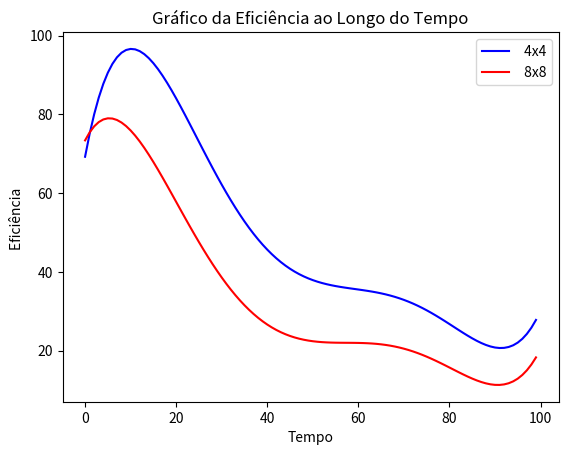

Here is the Python script that generated this plot:
from random import randint
import matplotlib.pyplot as plt
import numpy as np

class Noc:
    def __init__(self, dimensao):
        self.dimensao = dimensao
        self.matriz_roteadores = self.criar_matriz_roteadores(dimensao)
        self.total_pacotes = 0
        self.total_pacotes_recebidos = [0]
        self.total_pacotes_chegos = [0]
        self.total_pacotes_perdidos = [0]
        self.chegos = 0
    
    def criar_matriz_roteadores(self, dimensao):
        tamanho = dimensao

        matriz = [['' for _ in range(tamanho)] for _ in range(tamanho)] # matriz vazia

        for i in range(tamanho):
            for j in range(tamanho):
                matriz[i][j] = Roteador((i,j), self)  # passando a instância de Noc para Roteador

        return matriz

    def alocar_pacotes(self,pacote):
        x,y = pacote.posicao_inicial 
        self.total_pacotes += 1
        self.matriz_roteadores[x][y].buffers["Processador"].append(pacote)

    def rodar_simulacao(self, qtd_max_pacotes):
        input = [0]
        paramentro = [0]
        tempo = 0
        media = 0
        for i in range(1,qtd_max_pacotes): 
            # marcar tempo
            tempo +=1
            input.append(tempo)
            # criar pacotes
            self.criar_pacotes_ef(tempo,i)
            # ver paraemtro
            media = self.Efficiency(i)
            paramentro.append(media)       
        return input, paramentro
        

    def criar_pacotes(self,tempo,qtd_pacotes_max):
            rot = (randint(0,self.dimensao-1),randint(0,self.dimensao-1))
            for _ in range(self.dimensao*self.dimensao):
                pacote = Pacote(rot,(randint(0,self.dimensao-1),randint(0,self.dimensao-1)),tempo)
                self.alocar_pacotes(pacote)    

    def criar_pacotes_ef(self,tempo,qtd_pacotes_max):
            for i in range(qtd_pacotes_max):
                for j in range(self.dimensao):
                    for k in range(self.dimensao):
                        pacote = Pacote((j,k),(randint(0,self.dimensao-1),randint(0,self.dimensao-1)),tempo)
                        self.alocar_pacotes(pacote) 


    def Total_Throughput(self, qtd_pacotes):
        tempo =qtd_pacotes
        total_rodada = 0
        for i in range(tempo): 
            if i%2==0:
                for j in range(self.dimensao):
                    for k in range(self.dimensao):
                        self.matriz_roteadores[j][k].enviar_pacote_RR()
            else:
                for j in range(self.dimensao):
                    for k in range(self.dimensao):
                        self.matriz_roteadores[j][k].ajustar_pacotes()
        self.ajusta_pacotes_recebidos()
        total_rodada = self.total_pacotes_recebidos[-1] - self.total_pacotes_recebidos[-2]
        if tempo > self.dimensao*self.dimensao:
            return total_rodada/(self.dimensao*self.dimensao)
        else:
            return total_rodada/(tempo)

    def Node_Throughput(self,qtd_pacotes):
        #Node throughput =(total arrived packets)/(Rows × Column)
        total_rodada = self.Total_Throughput(qtd_pacotes)
        return total_rodada/(self.dimensao*self.dimensao)


    def Packet_Latency(self,i):
        total_rodada = 0
        for i in range(self.dimensao*4): 
            if i%2==0:
                for j in range(self.dimensao):
                    for k in range(self.dimensao):
                        self.matriz_roteadores[j][k].enviar_pacote_RR()
            else:
                for j in range(self.dimensao):
                    for k in range(self.dimensao):
                        self.matriz_roteadores[j][k].ajustar_pacotes()
        
        for j in range(self.dimensao):
            for k in range(self.dimensao):
                while len(self.matriz_roteadores[j][k].buffers["Pacotes_entregues"]) > 0:
                    self.chegos +=1
                    pacote = self.matriz_roteadores[j][k].buffers["Pacotes_entregues"].pop(0)
                    tempo_criacao = pacote.tempo_criação
                    tempo_chegada = pacote.tempo_chegada
                    total_rodada += tempo_chegada - tempo_criacao
        if self.chegos== 0 :
            return 0
        else:
            return total_rodada/self.chegos

    def Extra_Delay(self,i):
        total_rodada = 0
        for i in range(self.dimensao*4): 
            if i%2==0:
                for j in range(self.dimensao):
                    for k in range(self.dimensao):
                        self.matriz_roteadores[j][k].enviar_pacote_RR()
            else:
                for j in range(self.dimensao):
                    for k in range(self.dimensao):
                        self.matriz_roteadores[j][k].ajustar_pacotes()
        
        for j in range(self.dimensao):
            for k in range(self.dimensao):
                while len(self.matriz_roteadores[j][k].buffers["Pacotes_entregues"]) > 0:
                    pacote = self.matriz_roteadores[j][k].buffers["Pacotes_entregues"].pop(0)
                    tempo_criacao = pacote.tempo_criação
                    tempo_chegada = pacote.tempo_chegada
                    origem = pacote.posicao_inicial
                    destino = pacote.posicao_destino
                    diferenca1 = abs(origem[0] - destino[0])
                    diferenca2 = abs(origem[1] - destino[1])
                    soma_diferencas = diferenca1 + diferenca2
                    total_rodada += (tempo_chegada - tempo_criacao) - (soma_diferencas*5)
        return total_rodada

    def Efficiency(self,qtd_pacotes):

        for i in range(120): 
            if i%2==0:
                for j in range(self.dimensao):
                    for k in range(self.dimensao):
                        self.matriz_roteadores[j][k].enviar_pacote_RR()
            else:
                for j in range(self.dimensao):
                    for k in range(self.dimensao):
                        self.matriz_roteadores[j][k].ajustar_pacotes()
        self.ajusta_pacotes_chegos()
        #self.ajusta_pacote_total()
        print(self.total_pacotes_chegos[-1],self.total_pacotes)
        return  (100*((self.total_pacotes_chegos[-1] / self.total_pacotes)))
        

    def Packet_Lost(self,i):
        for i in range(8): 
            if i%2==0:
                for j in range(self.dimensao):
                    for k in range(self.dimensao):
                        self.matriz_roteadores[j][k].enviar_pacote_RR()
            else:
                for j in range(self.dimensao):
                    for k in range(self.dimensao):
                        self.matriz_roteadores[j][k].ajustar_pacotes()
        self.ajusta_pacotes_perdido()
        return 100*self.total_pacotes_perdidos[-1] / self.total_pacotes

    def ajusta_pacotes_perdido(self):
        soma_rodada = 0
        for j in range(self.dimensao):
            for k in range(self.dimensao):
                soma_rodada += self.matriz_roteadores[j][k].total_pacotes_perdidos
        self.total_pacotes_perdidos.append(soma_rodada) 


    def ajusta_pacote_total(self):
        soma_rodada = 0
        for j in range(self.dimensao):
            for k in range(self.dimensao):
                soma_rodada += self.matriz_roteadores[j][k].total_pacotes_criados
        self.total_pacotes = soma_rodada

    def ajusta_pacotes_recebidos(self):
        soma_rodada = 0
        for j in range(self.dimensao):
            for k in range(self.dimensao):
                soma_rodada += self.matriz_roteadores[j][k].total_pacotes_recebidos
        self.total_pacotes_recebidos.append(soma_rodada)

    def ajusta_pacotes_chegos(self):
            soma_rodada = 0
            for j in range(self.dimensao):
                for k in range(self.dimensao):
                    soma_rodada += self.matriz_roteadores[j][k].total_pacotes_chegos
            self.total_pacotes_chegos.append(soma_rodada)

    

    ...

class Roteador:

    max_packets_buffer = 8 # variável global para definir a quantidade máxima de itens

    def __init__(self, posicao, noc):
        self.posicao = posicao
        self.noc = noc  # armazenando a instância de Noc
        self.buffers = {
            "Norte": [],
            "Sul": [],
            "Leste": [],
            "Oeste": [],
            "Processador": [],
            "Pacotes_entregues": [], #pacotes que chegaram ao seu destino final
            "Pacotes_recebidos": [],
        }
        self.buffer_atual = "Oeste"
        self.tempo = 0
        self.total_pacotes_criados = 0
        self.total_pacotes_perdidos = 0
        self.total_pacotes_chegos = 0 #chegaram ao seu destino final
        self.total_pacotes_recebidos = 0 # quantos chegaram no roteador 

    def enviar_pacote_RR(self):
        buffer_pacote_para_enviar = self.selecionar_buffer() # seleciona qual buffer do roteador eu vou pegar o pacote
        
        self.tempo = self.tempo + 1 

        if self.buffers[buffer_pacote_para_enviar] == []:
            return
        else:
            if buffer_pacote_para_enviar == "Processador":
                self.total_pacotes_criados += 1
            pacote = self.buffers[buffer_pacote_para_enviar].pop(0) # seleciona o primeiro pacote do buffer selecionado
        
        roteador_destino, buffer_destino = self.seleciona_roteador_destino(pacote) #seleciona qual roteador de destino do pacote    

        if roteador_destino == self: 
            self.buffers["Pacotes_entregues"].append(pacote)
            pacote.tempo_chegada = self.tempo
            self.total_pacotes_chegos += 1

        else:
            roteador_destino.buffers["Pacotes_recebidos"].append((pacote,buffer_destino))
        
    def ajustar_pacotes(self):
        tamanho = len(self.buffers["Pacotes_recebidos"])
        for i in range(tamanho):
            pacote , endereço = self.buffers["Pacotes_recebidos"].pop(0)
            qtd_dados = self.contar_dados(endereço)
            if pacote.peso <= (self.max_packets_buffer - qtd_dados):
                self.buffers[endereço].append(pacote)
                self.total_pacotes_recebidos += 1
            else:
                self.total_pacotes_perdidos += 1

    def contar_dados(self,endereço):
        dados = 0
        if self.buffers[endereço] == []:
            return 0 
        else :
            for pacote in self.buffers[endereço]:
                dados = dados + pacote.peso
            return dados

    def selecionar_buffer(self):
        # pelo algoritmo round robin, inicialmente
        if self.buffer_atual == "Norte":
            self.buffer_atual = "Leste"
            return "Leste"
            
        if self.buffer_atual == "Leste":
            self.buffer_atual = "Sul"
            return "Sul"
        
        if self.buffer_atual == "Sul":
            self.buffer_atual = "Oeste"
            return "Oeste"
            
        if self.buffer_atual == "Oeste":
            self.buffer_atual = "Processador"
            return "Processador"
            
        if self.buffer_atual == "Processador":
            self.buffer_atual = "Norte"
            return "Norte"
             
    def seleciona_roteador_destino(self,pacote):
        x_destino,y_destino = pacote.posicao_destino #posicao destino
        x_atual , y_atual = self.posicao  #posicao atual do roteador
        delta_x = x_destino-x_atual #deslocamento em x
        delta_y = y_destino-y_atual # deslocamento em y
        if delta_x == 0 and delta_y == 0:
            return self ,  "Nada"
        if delta_y > 0:
            return self.noc.matriz_roteadores[x_atual][y_atual+1] , "Oeste" #.buffers["Oeste"]
        if delta_y < 0:
            return self.noc.matriz_roteadores[x_atual][y_atual-1] , "Leste"#.buffers["Leste"]
        if delta_x > 0:
            return self.noc.matriz_roteadores[x_atual+1][y_atual] , "Norte"#.buffers["Norte"]
        if delta_x < 0:
            return self.noc.matriz_roteadores[x_atual-1][y_atual] , "Sul"#.buffers["Sul"]

class Pacote():
    contador_global = 1

    def __init__(self,  posicao_inicial, posicao_destino, tempo_criacao , peso = 1):
        self.id = Pacote.contador_global
        Pacote.contador_global += 1
        self.peso = peso
        self.tempo_criação = tempo_criacao
        self.tempo_chegada = 0
        self.posicao_inicial = posicao_inicial
        self.posicao_destino = posicao_destino
    
    def __repr__(self):
        return f'Pacote {self.id}'



qtd_linhas = 2
qtd_colunas = 2
tempo_simulacao = 100

noc1 = Noc(4)
instante_tempos1,total_thru1 = noc1.rodar_simulacao(tempo_simulacao)

# Grau do polinômio
degree =5

# Coeficientes da regressão polinomial
coefficients = np.polyfit(instante_tempos1, total_thru1, degree)

# Cria o polinômio a partir dos coeficientes
polynomial = np.poly1d(coefficients)

# Valores de x para a linha de regressão (usando uma faixa mais suave)
x_fit = np.linspace(min(instante_tempos1), max(instante_tempos1), 100)

# Valores de y correspondentes aos x_fit
y_fit = polynomial(x_fit)

# Plotar a linha de regressão
plt.plot(x_fit, y_fit, color='blue', label=' 4x4')

noc2 = Noc(8)
instante_tempos2,total_thru2 = noc2.rodar_simulacao(tempo_simulacao)

# Grau do polinômio
degree = 5

# Coeficientes da regressão polinomial
coefficients = np.polyfit(instante_tempos2, total_thru2, degree)

# Cria o polinômio a partir dos coeficientes
polynomial = np.poly1d(coefficients)

# Valores de x para a linha de regressão (usando uma faixa mais suave)
x_fit = np.linspace(min(instante_tempos2), max(instante_tempos2), 100)

# Valores de y correspondentes aos x_fit
y_fit = polynomial(x_fit)

# Plotar a linha de regressão
plt.plot(x_fit, y_fit, color='red', label=' 8x8')

# Adicionando rótulos e título
plt.xlabel('Tempo')
plt.ylabel('Eficiência ')
plt.title('Gráfico da Eficiência ao Longo do Tempo')

plt.legend()
# Exibindo o gráfico
plt.show()


'''
                 ---------------------       ---------------------       ---------------------
                ||p|     |n|          |     ||p|      |n|         |     ||p|     |n|          |
                |                     |     |                     |     |                     |
                ||o|               |l||     ||o|               |l||     ||o|               |l||
                |                     |     |                     |     |                     |
                |         |s|         |     |         |s|         |     |        |n|          |
                ---------------------       ---------------------       ---------------------


                 ---------------------       ---------------------       ---------------------
                ||p|      |n|         |     ||p|      |n|         |     ||p|     |n|          |
                |                     |     |                     |     |                     |
                ||o|               |l||     ||o|               |l||     ||o|               |l||
                |                     |     |                     |     |                     |
                |         |s|         |     |         |s|         |     |         |s|         |
                ---------------------       ---------------------       ---------------------


                 ---------------------       ---------------------       ---------------------
                ||p|     |n|          |     ||p|      |n|         |     ||p|      |n|         |
                |                     |     |                     |     |                     |
                ||o|               |l||     ||o|               |l||     ||o|               |l||
                |                     |     |                     |     |                     |
                |        |s|          |     |         |s|         |     |         |s|         |
                ---------------------       ---------------------       ---------------------
                
'''

